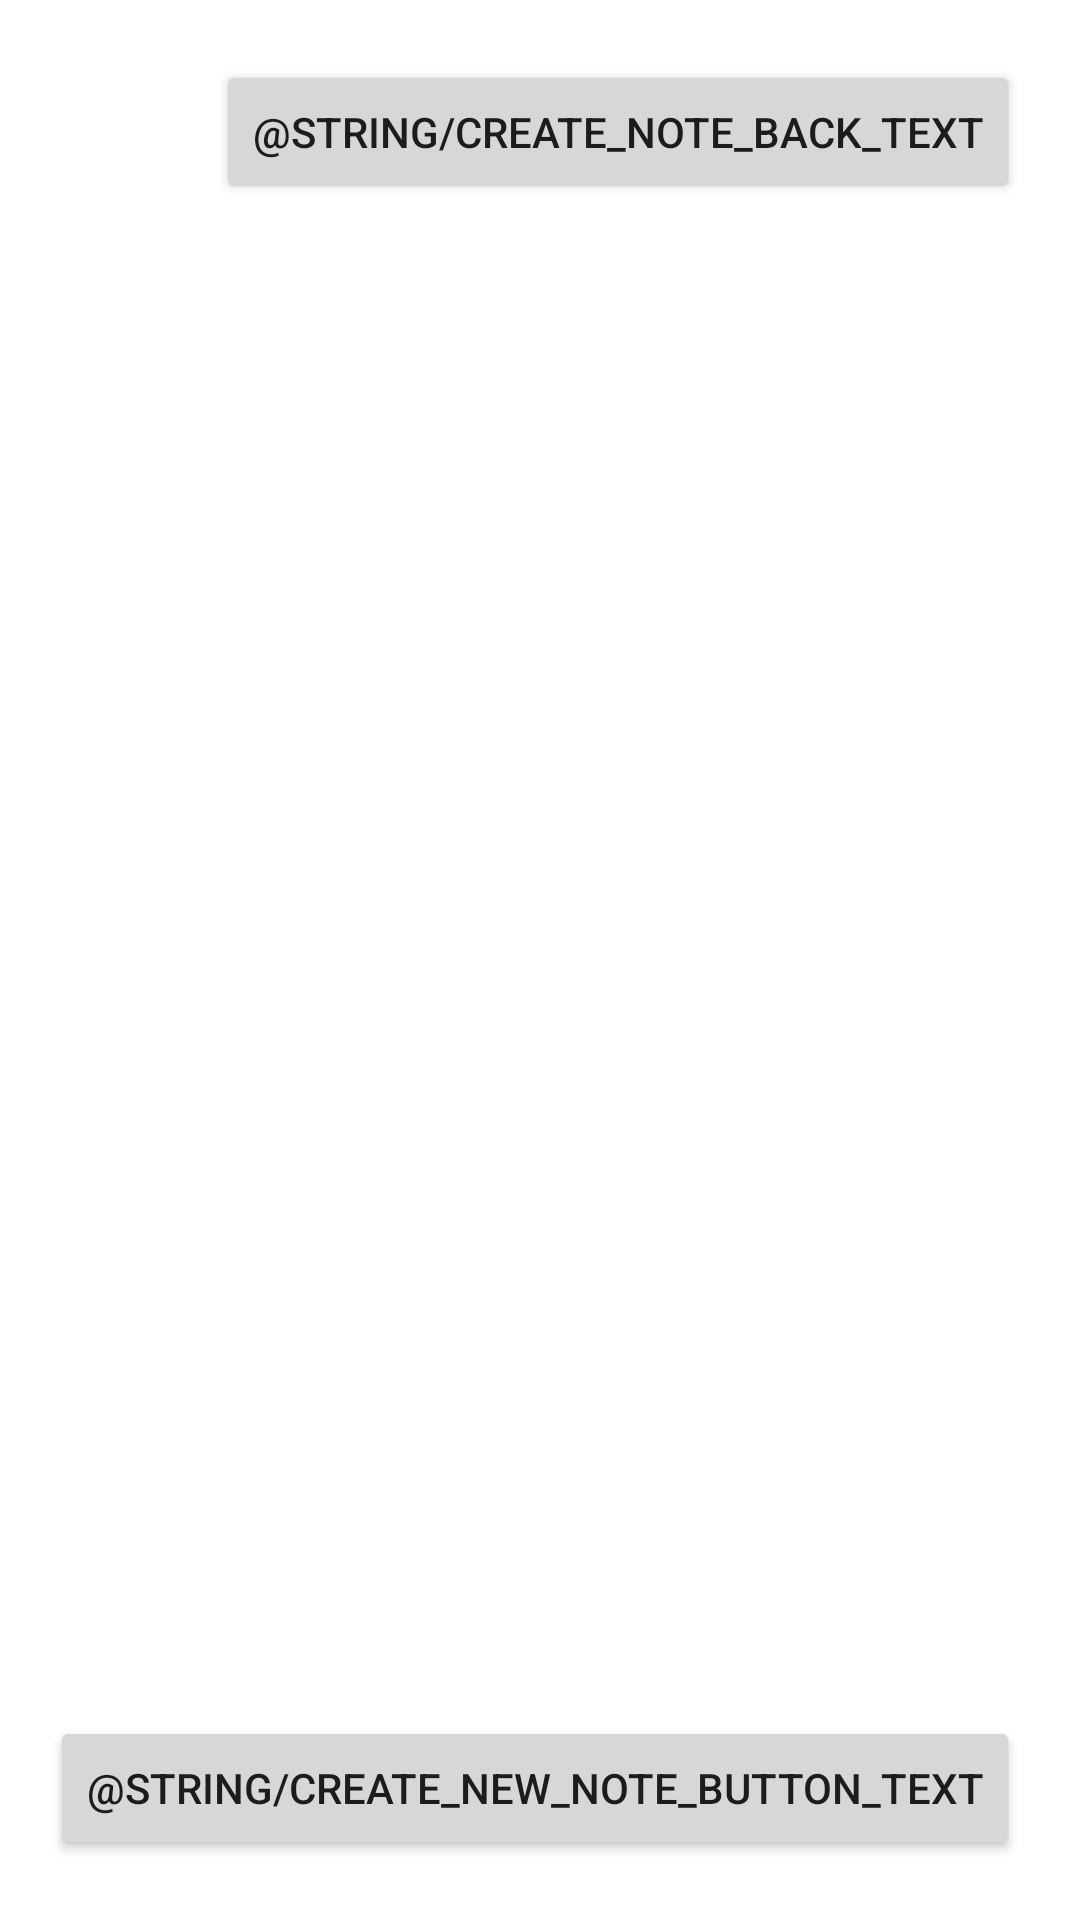

The Android layout XML behind this screen, and the referenced resources:
<!-- AndroidManifest.xml: application theme Theme.C4umemobile -->
<!-- res/layout/activity_notes.xml -->
<?xml version="1.0" encoding="utf-8"?>
<RelativeLayout xmlns:android="http://schemas.android.com/apk/res/android"
    xmlns:app="http://schemas.android.com/apk/res-auto"
    xmlns:tools="http://schemas.android.com/tools"
    android:layout_width="match_parent"
    android:layout_height="match_parent"
    tools:context=".NotesActivity">

    
    <LinearLayout
        android:layout_width="match_parent"
        android:layout_height="wrap_content"
        android:orientation="vertical">
        <ListView
            android:id="@+id/notes_list_view"
            android:layout_width="match_parent"
            android:layout_height="wrap_content" />
    </LinearLayout>

    
    <Button
        android:id="@+id/create_new_note_button"
        android:layout_width="wrap_content"
        android:layout_height="wrap_content"
        android:text="@string/create_new_note_button_text"
        android:layout_marginBottom="20dp"
        android:layout_marginEnd="20dp"
        android:layout_alignParentEnd="true"
        android:layout_alignParentBottom="true"/>

    
    <Button
        android:id="@+id/back_button"
        android:layout_width="wrap_content"
        android:layout_height="wrap_content"
        android:text="@string/create_note_back_text"
        android:layout_marginTop="20dp"
        android:layout_marginEnd="20dp"
        android:layout_alignParentEnd="true"
        android:layout_alignParentTop="true"/>

</RelativeLayout>
<!-- resources referenced by this layout -->
<resources>
  <style name="Theme.C4umemobile" parent="Theme.MaterialComponents.DayNight.DarkActionBar">
          
          <item name="colorPrimary">@color/purple_500</item>
          <item name="colorPrimaryVariant">@color/purple_700</item>
          <item name="colorOnPrimary">@color/white</item>
          
          <item name="colorSecondary">@color/teal_200</item>
          <item name="colorSecondaryVariant">@color/teal_700</item>
          <item name="colorOnSecondary">@color/black</item>
          
          <item name="android:statusBarColor" tools:targetApi="l">?attr/colorPrimaryVariant</item>
          
      </style>
  <!-- not gathered from this repository: default colours our renderer supplied (Android Studio template values) -->
  <color name="purple_500">#FF6200EE</color>
  <color name="purple_700">#FF3700B3</color>
  <color name="teal_200">#FF03DAC5</color>
  <color name="teal_700">#FF018786</color>
  <color name="black">#FF000000</color>
  <color name="white">#FFFFFFFF</color>
</resources>
